Labelled photos from "skripsi", an image-classification folder in dedihkurnia/skripsi. The possible labels are: gymnocalycium mihanovichii var. filadelfiense, p.leninghausii cv. albispina, Coryphantha laui, Coryphantha laui 22, Echinopsis peruviana, Gymnocalycium baldianum, Gymnocalycium mihanovichii, Mammillaria spinosissima f r, Opuntia microdasys, Parodia leninghausii, Parodia leungsi, Parodia leninghausii albispina.

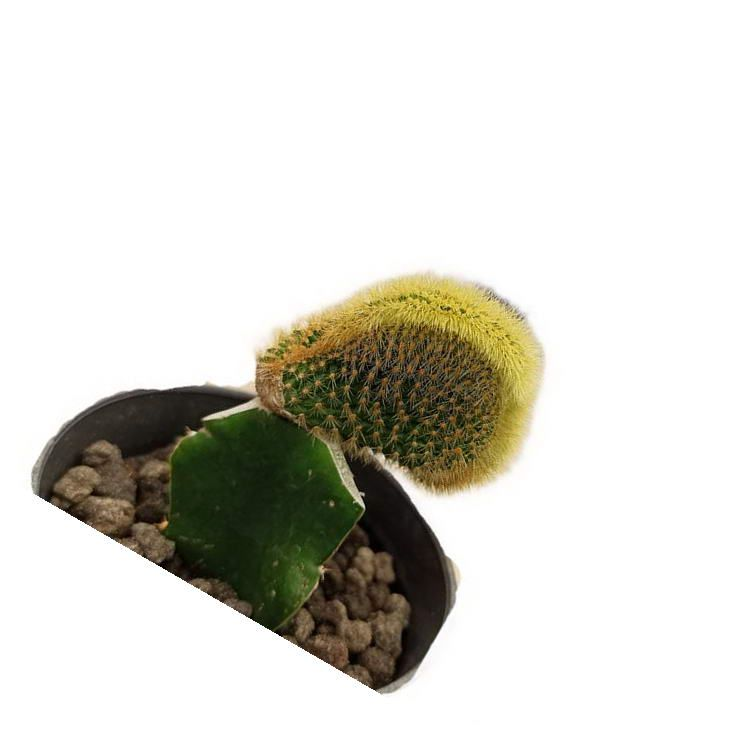
Label: Parodia leninghausii

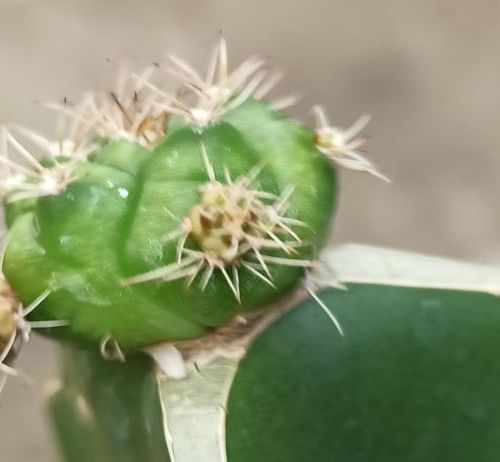
Label: Gymnocalycium baldianum

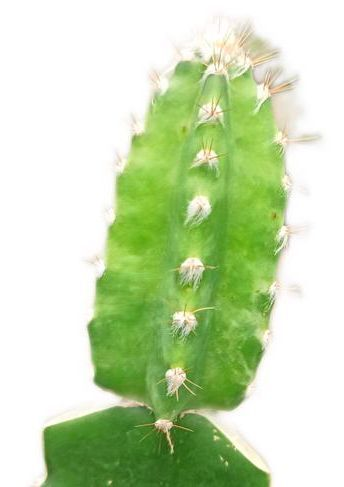
Label: Echinopsis peruviana

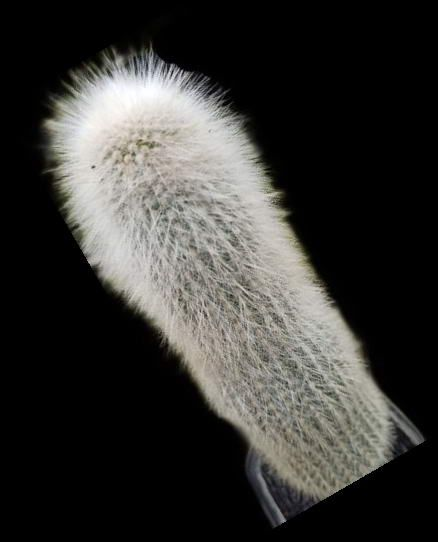
Label: Parodia leninghausii albispina

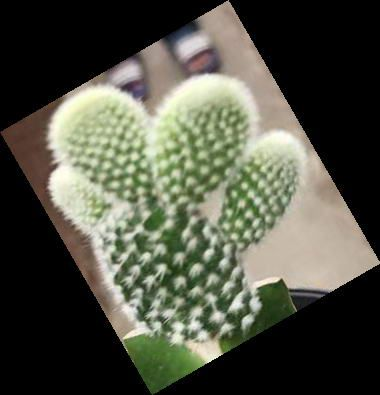
Label: Opuntia microdasys

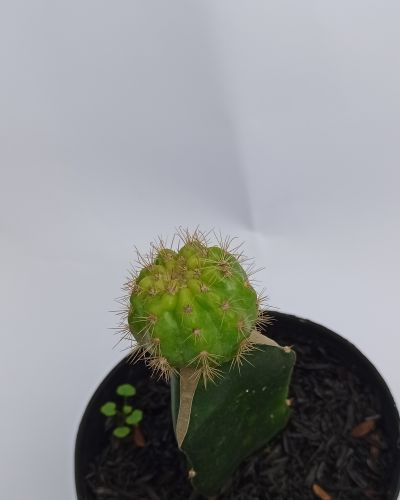
Label: gymnocalycium mihanovichii var. filadelfiense
